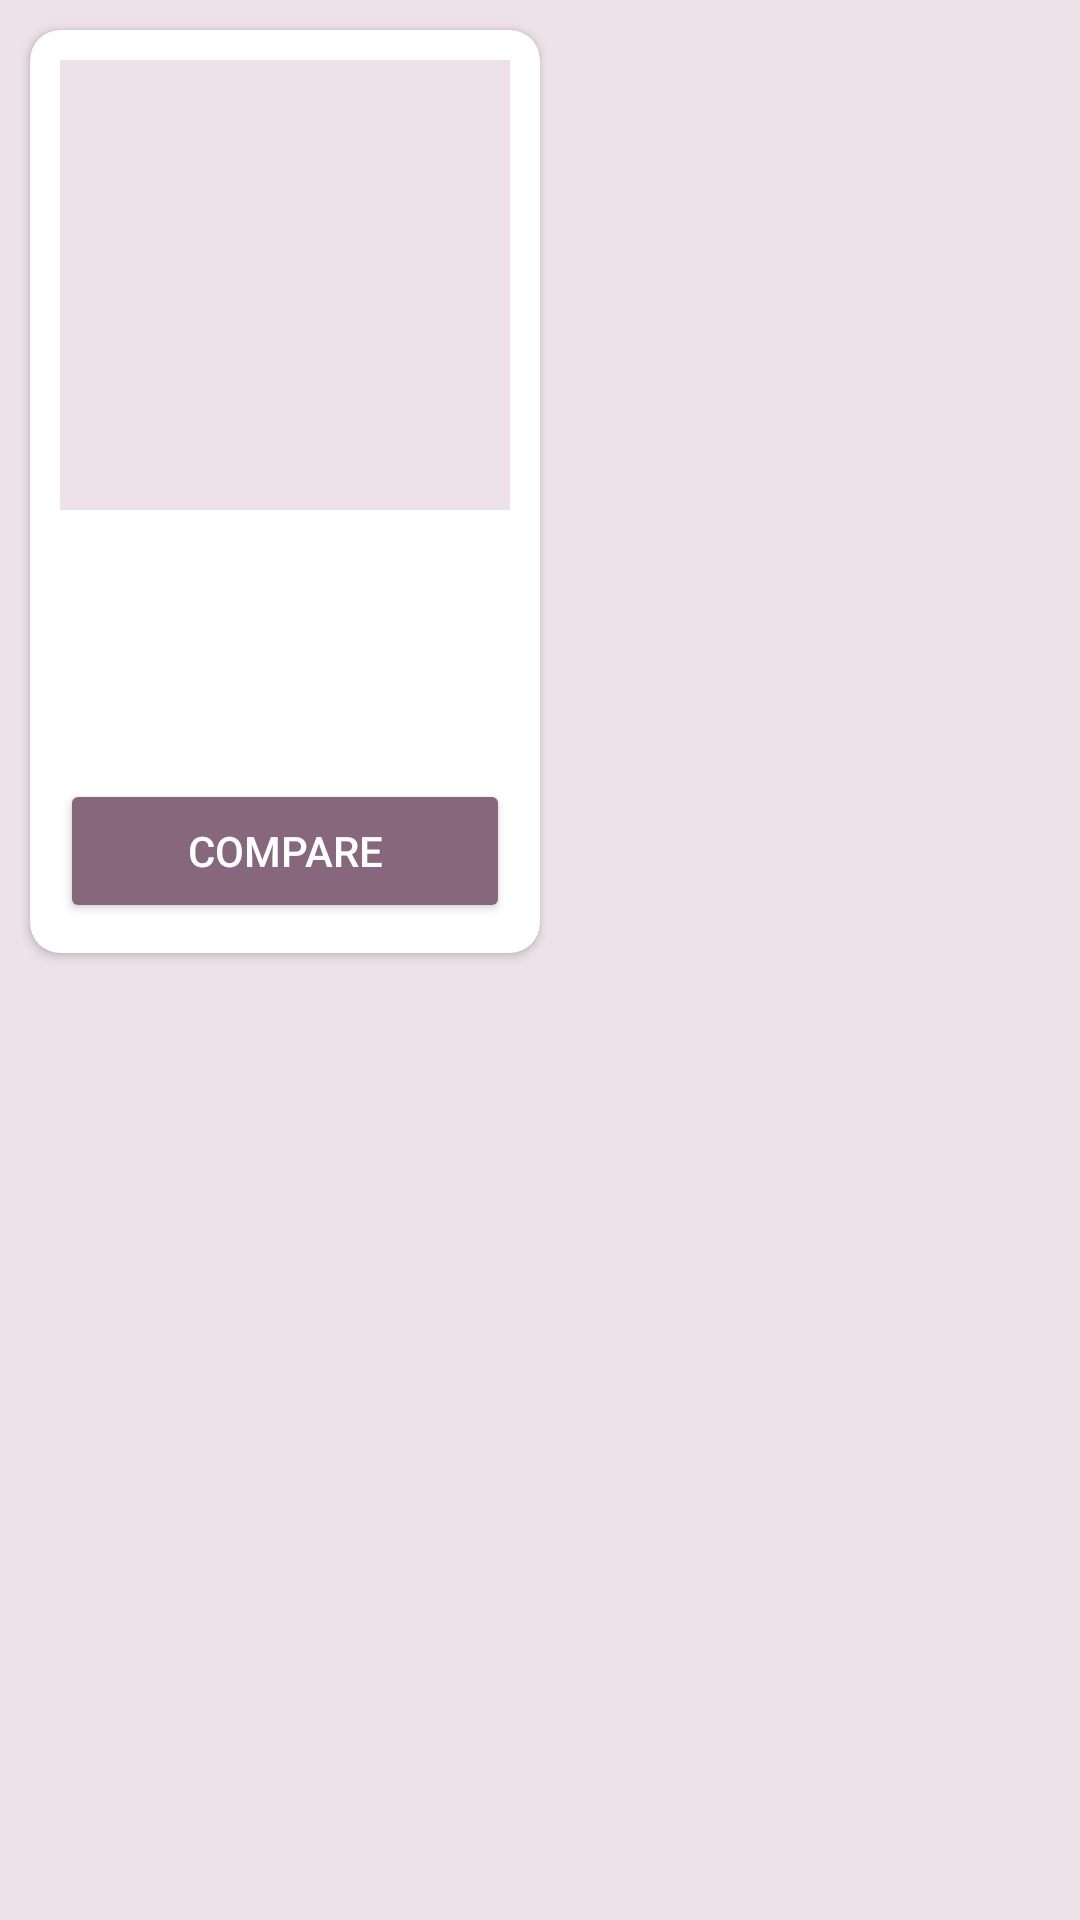

Produce the Android XML layout that renders to this screen, including the resource entries it uses.
<!-- AndroidManifest.xml: application theme Theme.ImgCompare -->
<!-- res/layout/image_list_item.xml -->
<?xml version="1.0" encoding="utf-8"?>
<LinearLayout xmlns:android="http://schemas.android.com/apk/res/android"
    xmlns:app="http://schemas.android.com/apk/res-auto"
    android:layout_width="wrap_content"
    android:layout_height="wrap_content"
    android:background="@color/white_lilac"
    android:orientation="vertical">

    <androidx.cardview.widget.CardView
        android:layout_width="wrap_content"
        android:layout_height="wrap_content"
        android:layout_margin="10dp"
        android:elevation="5dp"
        app:cardCornerRadius="10dp">

        <LinearLayout
            android:layout_width="wrap_content"
            android:layout_height="wrap_content"
            android:layout_margin="10dp"
            android:gravity="center"
            android:orientation="vertical">

            <ImageView
                android:id="@+id/image"
                android:layout_width="150dp"
                android:layout_height="150dp"
                android:background="@color/white_lilac" />

            <TextView
                android:id="@+id/img_title"
                style="@style/cardText"
                android:layout_width="match_parent"
                android:layout_height="wrap_content"
                android:lines="2" />

            <TextView
                android:id="@+id/img_id"
                style="@style/cardText"
                android:layout_width="wrap_content"
                android:layout_height="wrap_content" />

            <TextView
                android:id="@+id/img_url"
                style="@style/cardText"
                android:layout_width="match_parent"
                android:layout_height="wrap_content"
                android:lines="2"
                android:textAlignment="center" />

            <Button
                android:id="@+id/img_compare"
                style="@style/customButton"
                android:layout_width="match_parent"
                android:layout_height="wrap_content"
                android:text="@string/compare" />

            <Button
                android:id="@+id/img_remove"
                style="@style/customButton"
                android:layout_width="match_parent"
                android:layout_height="wrap_content"
                android:text="@string/remove"
                android:visibility="gone" />
        </LinearLayout>
    </androidx.cardview.widget.CardView>
</LinearLayout>
<!-- resources referenced by this layout -->
<resources>
  <color name="white_lilac">#ECE2E8</color>
  <string name="compare">Compare</string>
  <string name="remove">Remove</string>
  <style name="cardText">
          <item name="android:textColor">@color/dark_plum</item>
          <item name="android:gravity">center</item>
      </style>
  <style name="customButton">
          <item name="android:textColor">@color/white</item>
          <item name="android:backgroundTint">@color/light_plum</item>
      </style>
  <style name="Theme.ImgCompare" parent="Theme.MaterialComponents.DayNight.DarkActionBar">
          
          <item name="colorPrimary">@color/dark_plum</item>
          <item name="colorPrimaryVariant">@color/dark_plum</item>
          <item name="colorOnPrimary">@color/matte_black</item>
          
          <item name="colorSecondary">@color/teal_200</item>
          <item name="colorSecondaryVariant">@color/teal_700</item>
          <item name="colorOnSecondary">@color/matte_black</item>
          
          <item name="android:statusBarColor" tools:targetApi="l">?attr/colorPrimaryVariant</item>
          
      </style>
  <color name="dark_plum">#44313D</color>
  <color name="white">#FFFFFFFF</color>
  <color name="light_plum">#87677B</color>
  <color name="matte_black">#1F2022</color>
  <color name="teal_200">#FF03DAC5</color>
  <color name="teal_700">#FF018786</color>
</resources>
